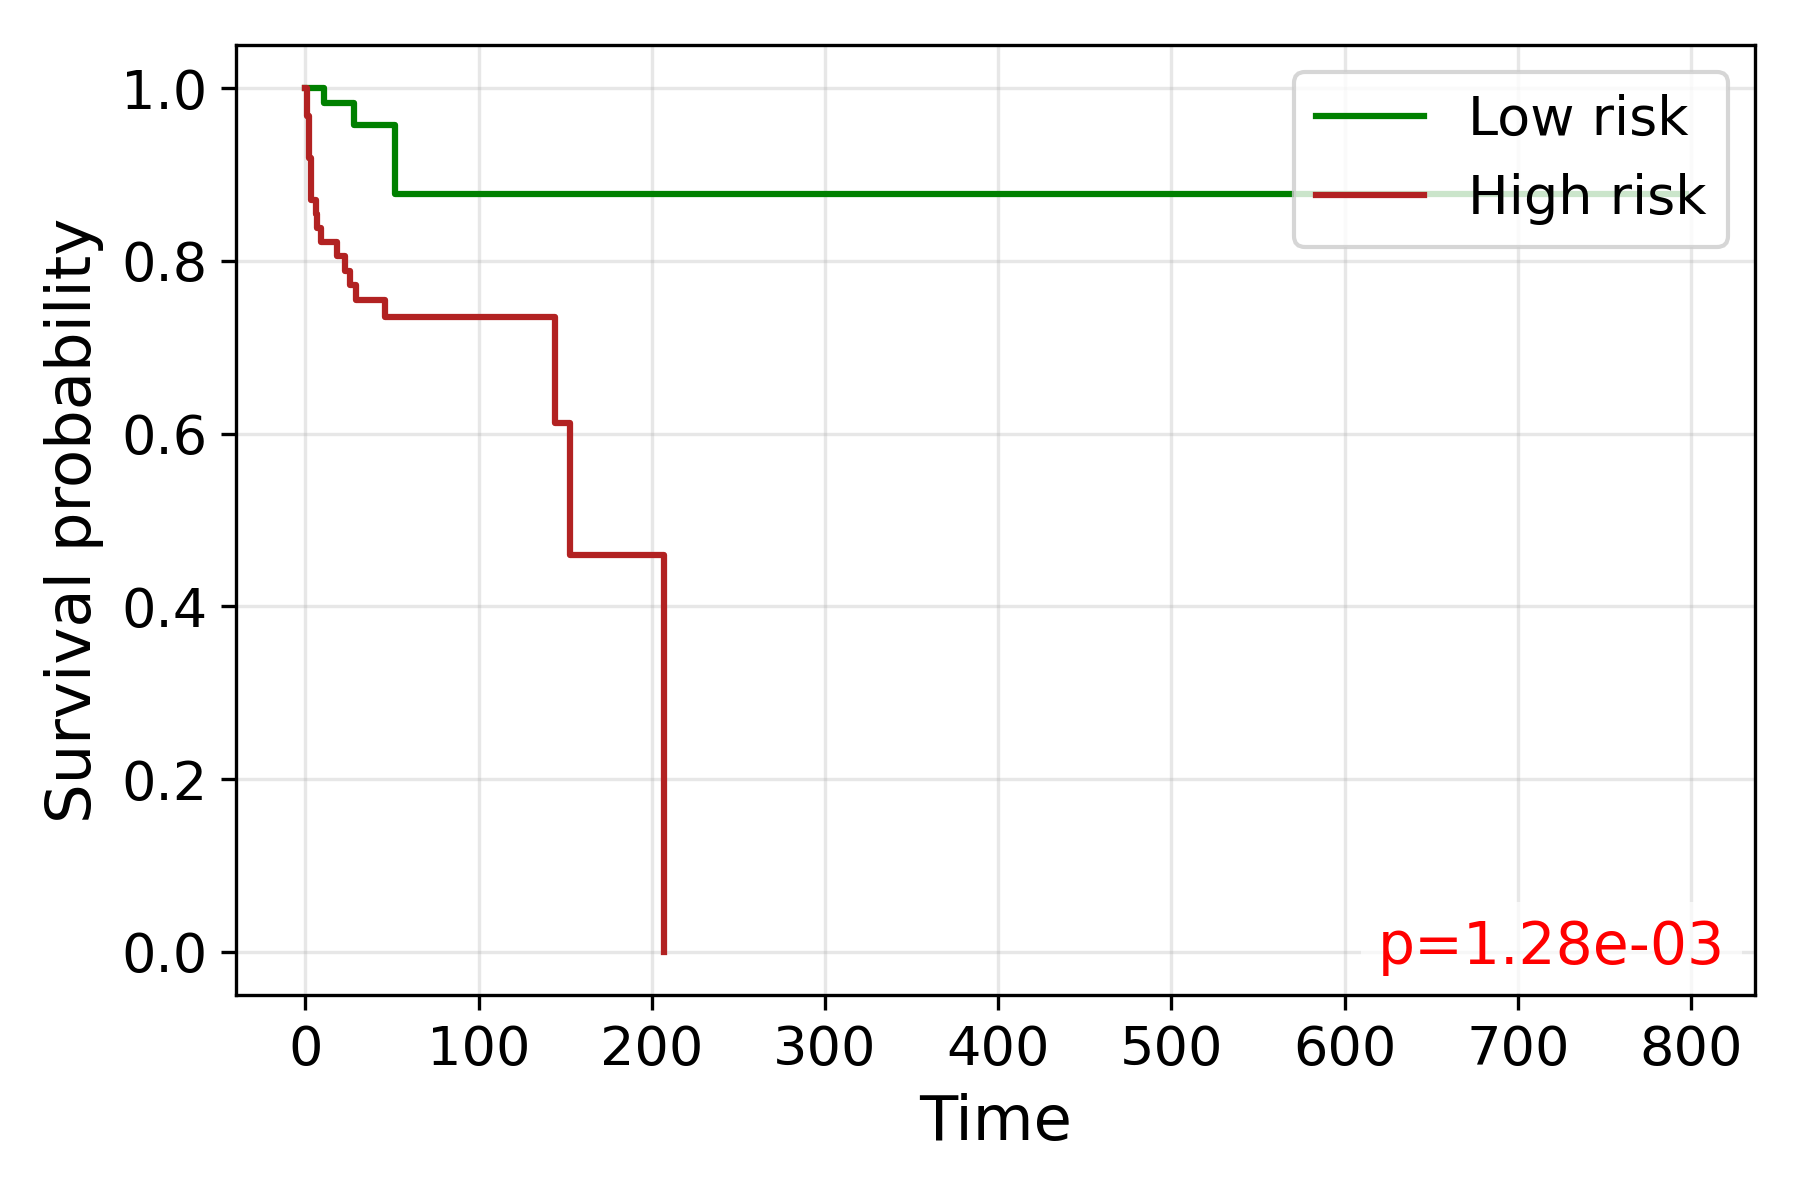

Values plotted in this chart, from the file beside it:
time, S_low, S_high
0.0, 1.0, 1.0
1.0, , 0.9677
2.0, , 0.9194
3.0, , 0.871
4.0, 1.0, 0.871
6.0, 1.0, 0.8545
7.0, 1.0, 0.8381
9.0, , 0.8217
11.0, 0.9828, 
12.0, 0.9828, 
14.0, 0.9828, 
15.0, 0.9828, 
16.0, 0.9828, 
17.0, 0.9828, 
18.0, 0.9828, 0.8052
19.0, 0.9828, 
20.0, 0.9828, 
21.0, 0.9828, 
23.0, 0.9828, 0.7885
26.0, 0.9828, 0.7717
27.0, 0.9828, 0.7717
28.0, 0.9569, 
29.0, 0.9569, 0.7545
30.0, 0.9569, 
31.0, 0.9569, 
32.0, 0.9569, 
33.0, , 0.7545
35.0, 0.9569, 
36.0, 0.9569, 0.7545
38.0, , 0.7545
39.0, 0.9569, 
40.0, , 0.7545
41.0, 0.9569, 
42.0, 0.9569, 
43.0, 0.9569, 0.7545
44.0, 0.9569, 
45.0, 0.9569, 
46.0, , 0.7352
47.0, 0.9569, 
50.0, 0.9569, 
51.0, 0.9569, 
52.0, 0.8772, 
53.0, 0.8772, 0.7352
55.0, 0.8772, 
57.0, , 0.7352
58.0, 0.8772, 
59.0, 0.8772, 0.7352
61.0, 0.8772, 0.7352
62.0, , 0.7352
63.0, , 0.7352
64.0, , 0.7352
65.0, , 0.7352
66.0, , 0.7352
69.0, , 0.7352
70.0, , 0.7352
77.0, 0.8772, 0.7352
78.0, , 0.7352
80.0, , 0.7352
83.0, , 0.7352
85.0, , 0.7352
... 22 more rows
